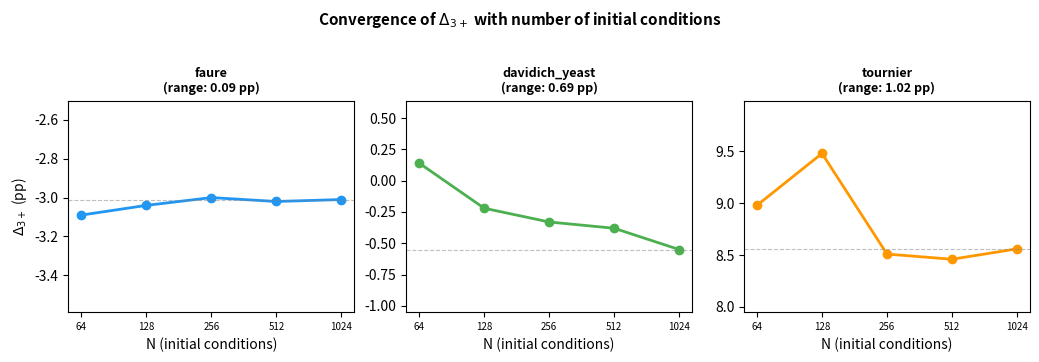

Write the Python code that produced this figure.
"""Plot N convergence for the sensitivity analysis (D1).

Shows delta_3+ as a function of N (number of initial conditions) for each
network, demonstrating convergence.

Usage:
    uv run python scripts/plot_n_convergence.py
"""
import json
import sys
from pathlib import Path

import matplotlib
matplotlib.use("Agg")
import matplotlib.pyplot as plt
import numpy as np

N_VALUES = [64, 128, 256, 512, 1024]

PARTIAL_RESULTS = {
    "faure_cellcycle": {
        64: -0.0309, 128: -0.0304, 256: -0.0300, 512: -0.0302, 1024: -0.0301
    },
    "davidich_yeast": {
        64: +0.0014, 128: -0.0022, 256: -0.0033, 512: -0.0038, 1024: -0.0055
    },
    "tournier_apoptosis": {
        64: +0.0898, 128: +0.0948, 256: +0.0851, 512: +0.0846, 1024: +0.0856
    },
}


def main():
    results_path = Path("results/sensitivity/n_init_convergence.json")
    if results_path.exists():
        with open(results_path) as f:
            data = json.load(f)
        results = data["results"]
    else:
        results = {name: {str(n): {"delta_o3plus": v} for n, v in vals.items()}
                   for name, vals in PARTIAL_RESULTS.items()}

    models = list(results.keys())
    n_models = len(models)

    fig, axes = plt.subplots(1, min(n_models, 6), figsize=(3.5 * min(n_models, 6), 3.5),
                             sharey=False)
    if n_models == 1:
        axes = [axes]

    colors = ["#2196F3", "#4CAF50", "#FF9800", "#E91E63", "#9C27B0", "#795548"]

    for i, (ax, model) in enumerate(zip(axes, models)):
        r = results[model]
        ns = []
        deltas = []
        for n_val in N_VALUES:
            key = str(n_val) if str(n_val) in r else n_val
            if key in r:
                ns.append(n_val)
                deltas.append(r[key]["delta_o3plus"] * 100)

        ax.plot(ns, deltas, "o-", color=colors[i % len(colors)],
                linewidth=2, markersize=6)

        max_range = max(deltas) - min(deltas) if deltas else 0
        ax.axhline(y=deltas[-1] if deltas else 0, color="gray",
                   linestyle="--", alpha=0.5, linewidth=0.8)

        ax.set_xlabel("N (initial conditions)")
        short_name = model.replace("_cellcycle", "").replace("_apoptosis", "")
        ax.set_title(f"{short_name}\n(range: {max_range:.2f} pp)",
                     fontsize=9, fontweight="bold")
        ax.set_xscale("log", base=2)
        ax.set_xticks(N_VALUES)
        ax.set_xticklabels([str(n) for n in N_VALUES], fontsize=7)

        if deltas:
            ymin, ymax = min(deltas), max(deltas)
            margin = max(0.5, (ymax - ymin) * 0.5)
            ax.set_ylim(ymin - margin, ymax + margin)

    axes[0].set_ylabel(r"$\Delta_{3+}$ (pp)")
    fig.suptitle(r"Convergence of $\Delta_{3+}$ with number of initial conditions",
                 fontsize=11, fontweight="bold", y=1.02)
    plt.tight_layout()

    out_dir = Path("paper/figures")
    out_dir.mkdir(parents=True, exist_ok=True)
    for fmt in ["pdf", "png"]:
        fig.savefig(out_dir / f"fig_n_convergence.{fmt}", dpi=300, bbox_inches="tight")
    print(f"Saved to paper/figures/fig_n_convergence.pdf/png")
    plt.close()


if __name__ == "__main__":
    main()
